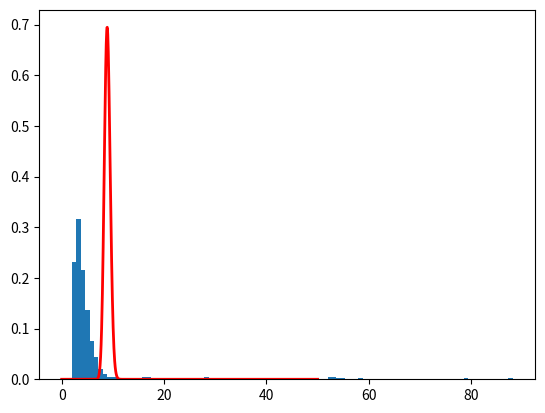

The script that saved this image:
import numpy as np
from scipy.stats import gamma
import math
import matplotlib.pyplot as plt

def logFractrial(x):
    result = 0.0
    for i in range(x):
        result += np.log(i+1)
    return result

def logLikelihood(lamb, data):
    # lambは常に0より大きいので、ここで-infinity返して後の更新処理で更新されないようにする
    if lamb <= 0:
        return -np.inf
    # calc log likelihood
    result = 0.0
    for x in data:
        result += (x * np.log(lamb)) - logFractrial(x)
    result -= len(data) * lamb
    return result

# MH法の1ステップ
def MHStep(lamb, data):
    # 次のlambdaをご提案いたします（分散1の正規分布）
    lamb_next = np.random.normal(lamb, 0.5)

    # 尤度*事前分布の計算
    alpha_prior = 2
    beta_prior = 2
    L = np.exp(logLikelihood(lamb, data)) + gamma.pdf(lamb, alpha_prior, beta_prior)
    L_next = np.exp(logLikelihood(lamb_next, data)) + gamma.pdf(lamb_next, alpha_prior, beta_prior)

    # lambの更新
    if L <= L_next:
        lamb = lamb_next
    else:
        u = np.random.uniform(0,1)
        if L_next > u * L:
            lamb = lamb_next
    return lamb

if __name__ == "__main__":
    # まずはデータを得る。コードの都合上、lambdaは明記されてしまっているが、poisson(10,15)の10が推定したいパラメータ。とりあえず15個データをとる。
    data = np.random.poisson(10,25)
    print(data)

    # lambdaの初期値
    lamb = np.random.uniform(1, 100)

    MC = []
    MC.append(lamb)
    # 何回遷移させればいいか全くわからんからとりあえずいっぱい
    for i in range(10 ** 4):
        lamb = MHStep(lamb,data)
        MC.append(lamb)
    
    # 解析的に求めた事後分布との比較
    beta = 2+len(data)
    x = np.linspace(0,50,1000)
    y = gamma.pdf(x, 2+np.sum(data), scale=1./beta)
    plt.plot(x,y,'r-',lw=2)
    plt.hist(MC, density=True, bins=100)
    plt.savefig('fig.png')
    print(np.sum(data))